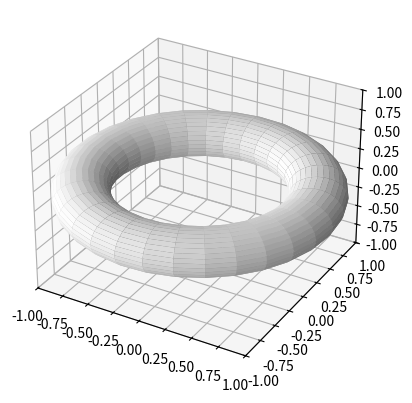

Python code for this plot:
import numpy as np
from mpl_toolkits.mplot3d import Axes3D
import matplotlib.pyplot as plt

# Generate torus mesh
angle = np.linspace(0, 2 * np.pi, 32)
theta, phi = np.meshgrid(angle, angle)
r, R = .25, 1.
X = (R + r * np.cos(phi)) * np.cos(theta)
Y = (R + r * np.cos(phi)) * np.sin(theta)
Z = r * np.sin(phi)

# Display the mesh
fig = plt.figure()
ax = fig.add_subplot(projection='3d')
ax.set_xlim3d(-1, 1)
ax.set_ylim3d(-1, 1)
ax.set_zlim3d(-1, 1)
ax.plot_surface(X, Y, Z, color = 'w', rstride = 1, cstride = 1)
plt.show()
